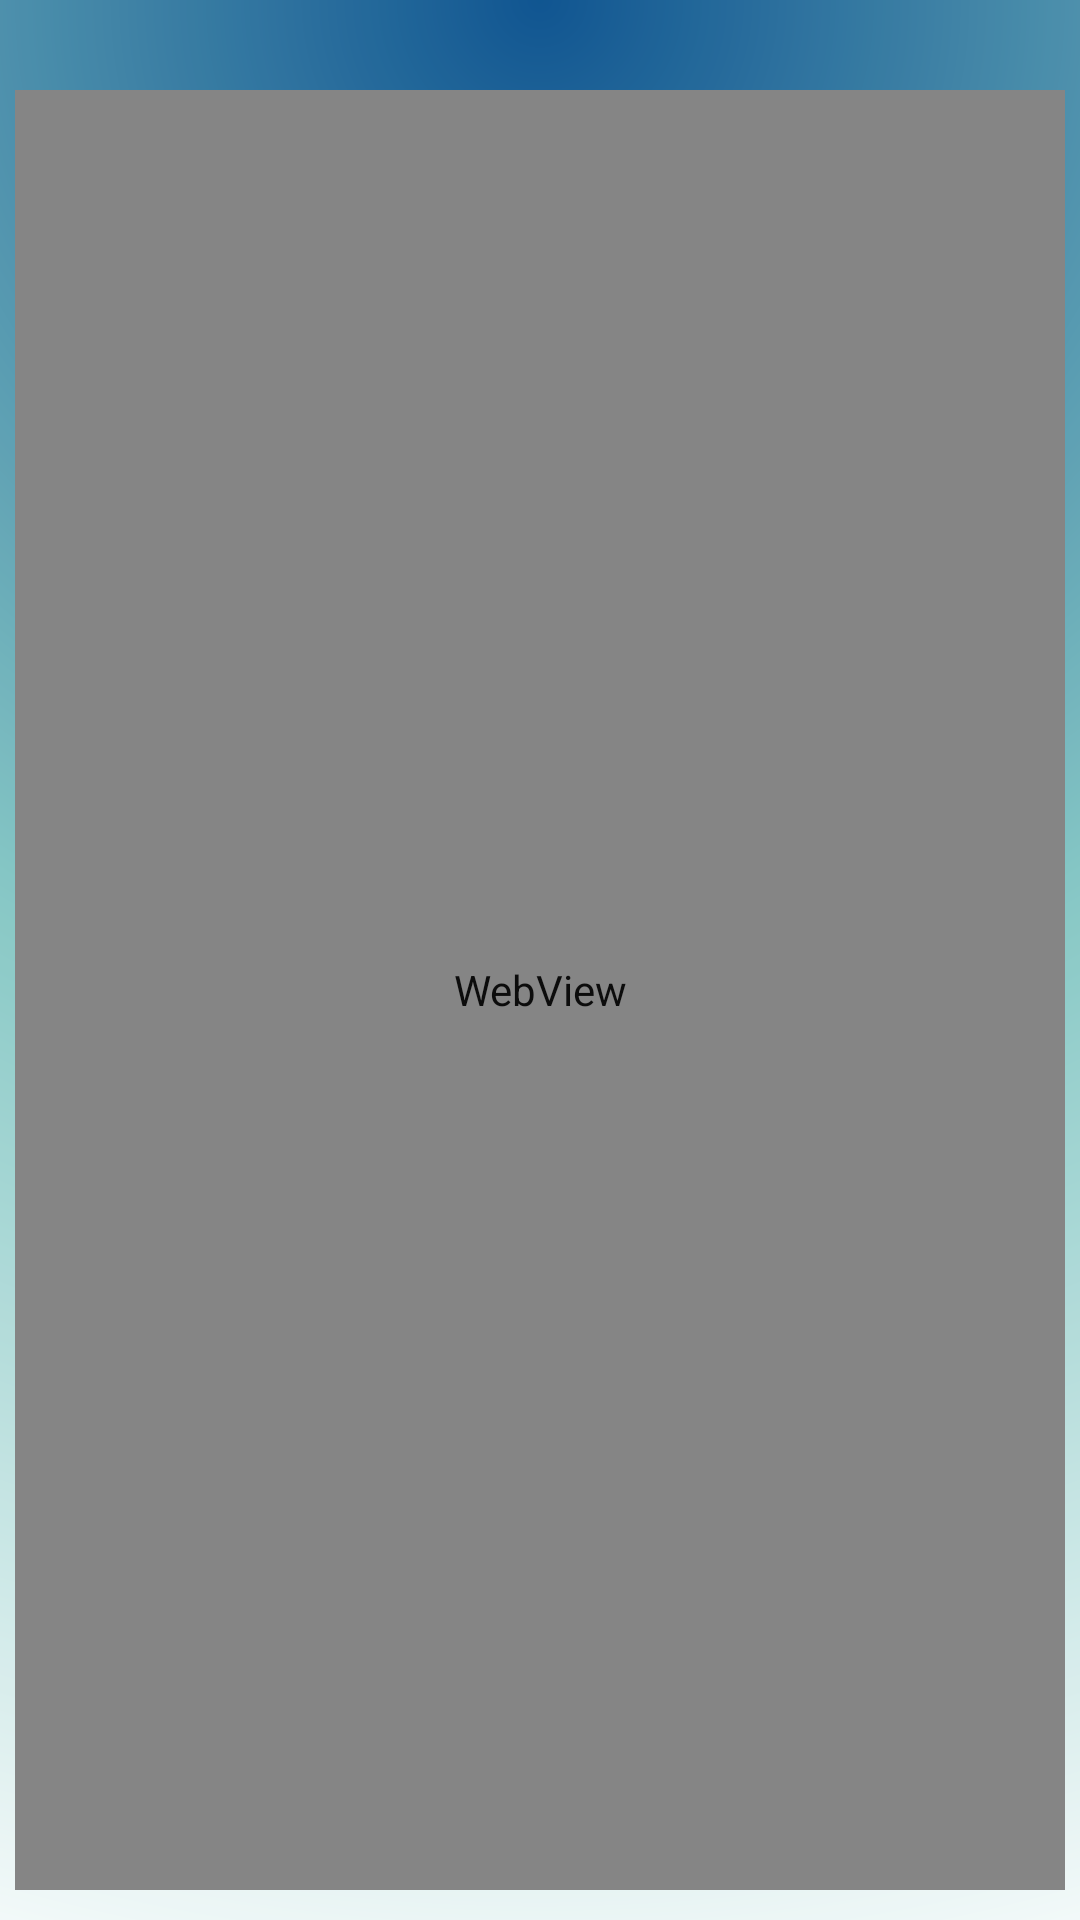

Here is an Android app screen rendered from its layout file. Give the layout XML and the strings, colors and styles it references.
<!-- AndroidManifest.xml: application theme Theme.QrCodeTry1.NoActionBar -->
<!-- res/layout/activity_student_info_reg.xml -->
<?xml version="1.0" encoding="utf-8"?>
<androidx.constraintlayout.widget.ConstraintLayout xmlns:android="http://schemas.android.com/apk/res/android"
    xmlns:app="http://schemas.android.com/apk/res-auto"
    xmlns:tools="http://schemas.android.com/tools"
    android:layout_width="match_parent"
    android:layout_height="match_parent"
    android:alpha="0.95"
    android:background="@drawable/rectangled_back"
    android:gravity="center"
    android:orientation="vertical"
    android:id="@+id/mainLayout"
    tools:context=".StudentInfoReg">


    <TextView
        android:id="@+id/textView4"
        android:layout_width="361dp"
        android:layout_height="wrap_content"
        android:layout_marginTop="35dp"
        android:gravity="center"
        android:text="@string/student_user_reg"
        android:textColor="@color/white"
        android:textSize="24sp"
        android:textStyle="bold"
        app:layout_constraintBottom_toTopOf="@+id/frameLayout"
        app:layout_constraintEnd_toEndOf="parent"
        app:layout_constraintHorizontal_bias="0.312"
        app:layout_constraintStart_toStartOf="parent"
        app:layout_constraintTop_toTopOf="parent"
        app:layout_constraintVertical_bias="0.076" />

    <TextView
        android:id="@+id/textView3"
        android:layout_width="340dp"
        android:layout_height="wrap_content"
        android:layout_marginTop="20dp"
        android:layout_marginBottom="50dp"
        android:gravity="center"
        android:text="Ανακατεύθυνση στην ακαδημαϊκή σελίδα εγγραφής"
        android:textColor="@color/white"
        android:textSize="18sp"
        app:layout_constraintBottom_toTopOf="@+id/frameLayout"
        app:layout_constraintEnd_toEndOf="parent"
        app:layout_constraintHorizontal_bias="0.49"
        app:layout_constraintStart_toStartOf="parent"
        app:layout_constraintTop_toBottomOf="@+id/textView4"
        app:layout_constraintVertical_bias="0.58" />

    <FrameLayout
        android:id="@+id/frameLayout"
        android:layout_width="match_parent"
        android:layout_height="600dp"
        android:layout_marginStart="5dp"
        android:layout_marginEnd="5dp"
        android:layout_marginBottom="10dp"
        app:layout_constraintBottom_toBottomOf="parent"
        app:layout_constraintEnd_toEndOf="parent"
        app:layout_constraintStart_toStartOf="parent">


        <ProgressBar
            android:id="@+id/progress_view"
            style="@android:style/Widget.Holo.Light.ProgressBar"
            android:layout_width="match_parent"
            android:layout_height="wrap_content"
            android:layout_gravity="top"
            android:progressTint="@color/appblue"
            app:layout_constraintBottom_toBottomOf="@+id/webView2"
            app:layout_constraintEnd_toEndOf="parent"
            app:layout_constraintStart_toStartOf="parent"
            app:layout_constraintTop_toTopOf="@+id/webView2" />

        <WebView
            android:id="@+id/webView2"
            android:layout_width="match_parent"
            android:layout_height="match_parent">

        </WebView>

    </FrameLayout>

</androidx.constraintlayout.widget.ConstraintLayout>
<!-- resources referenced by this layout -->
<resources>
  <color name="appblue">#044d8c</color>
  <color name="white">#FFFFFFFF</color>
  <!-- drawable rectangled_back (drawable-v24) -->
  <?xml version="1.0" encoding="utf-8"?>
  <shape xmlns:android="http://schemas.android.com/apk/res/android"
      android:shape="rectangle">
      <gradient
          android:startColor="#044d8c"
          android:centerColor="#82c6c3"
          android:endColor="#FFFFFF"
          android:gradientRadius="700dp"
          android:thickness="1500dp"
          android:type="radial"
          android:centerX="0.5"
          android:centerY="0"
          android:angle="90"/>
  
  
  
  
  </shape>
  <string name="student_user_reg" translatable="false">Εγγραφή Χρήστη</string>
  <style name="Theme.QrCodeTry1.NoActionBar">
          <item name="windowActionBar">false</item>
          <item name="windowNoTitle">true</item>
          <item name="android:windowTranslucentStatus">true</item>
          <item name="android:windowTranslucentNavigation">true</item>
          <item name="android:statusBarColor">@color/appbrightblue</item>
          <item name="android:windowActionBarOverlay">true</item>
  
  
      </style>
  <color name="appbrightblue">#048c87</color>
</resources>
